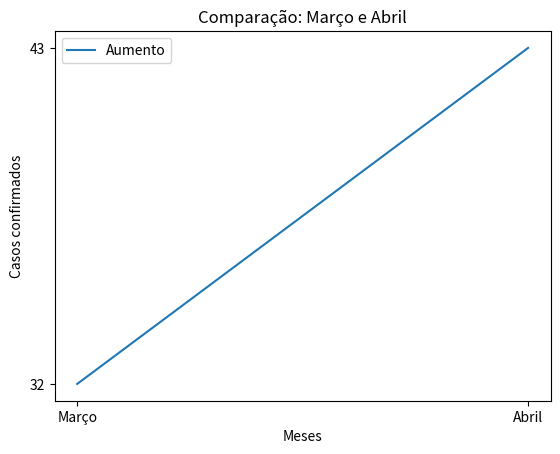

Here is the Python script that generated this plot:
import matplotlib.pyplot as plt 

meses = ["Março","Abril"]
casos = ["32","43"]

titulo = "Comparação: Março e Abril"
EixoX = "Meses"
EixoY = "Casos confirmados"

plt.title(titulo)
plt.xlabel(EixoX)
plt.ylabel(EixoY)

plt.plot(meses,casos, label = "Aumento")
plt.legend()
plt.show()

